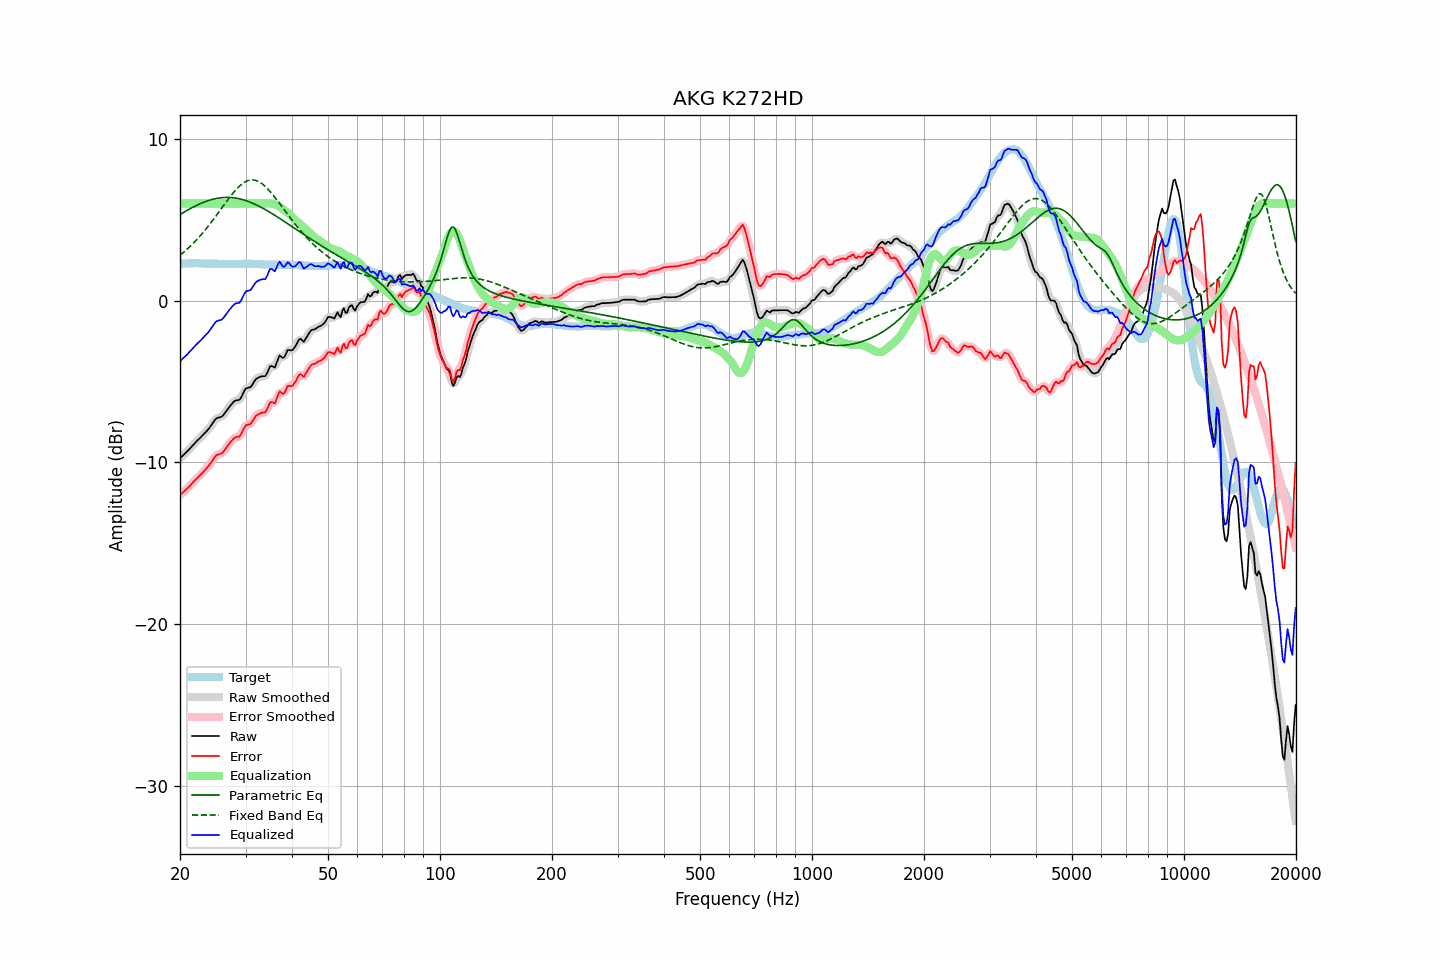

The table this chart was drawn from, first rows:
frequency, raw, error, smoothed, error_smoothed, equalization, parametric_eq, fixed_band_eq, equalized_raw, equalized_smoothed, target
20.00, -9.75, -12.02, -9.75, -12.02, 6.00, 5.32, 2.80, -3.75, -3.75, 2.27
20.20, -9.65, -11.93, -9.66, -11.94, 6.00, 5.38, 2.88, -3.65, -3.66, 2.28
20.40, -9.56, -11.85, -9.56, -11.85, 6.00, 5.44, 2.97, -3.56, -3.56, 2.29
20.61, -9.47, -11.76, -9.47, -11.76, 6.00, 5.50, 3.05, -3.47, -3.47, 2.29
20.81, -9.37, -11.67, -9.37, -11.67, 6.00, 5.56, 3.14, -3.37, -3.37, 2.30
21.02, -9.27, -11.57, -9.27, -11.57, 6.00, 5.61, 3.23, -3.27, -3.27, 2.30
21.23, -9.16, -11.47, -9.17, -11.47, 6.00, 5.67, 3.32, -3.16, -3.17, 2.31
21.44, -9.05, -11.36, -9.05, -11.36, 6.00, 5.72, 3.42, -3.05, -3.05, 2.31
21.66, -8.95, -11.25, -8.94, -11.25, 6.00, 5.77, 3.52, -2.95, -2.94, 2.31
21.87, -8.83, -11.14, -8.84, -11.15, 6.00, 5.82, 3.62, -2.83, -2.84, 2.31
22.09, -8.73, -11.05, -8.73, -11.05, 6.00, 5.87, 3.73, -2.73, -2.73, 2.32
22.31, -8.63, -10.95, -8.64, -10.95, 6.00, 5.92, 3.83, -2.63, -2.64, 2.32
22.54, -8.55, -10.85, -8.54, -10.85, 6.00, 5.97, 3.94, -2.55, -2.54, 2.31
22.76, -8.44, -10.74, -8.45, -10.75, 6.00, 6.01, 4.05, -2.44, -2.45, 2.30
22.99, -8.34, -10.64, -8.35, -10.64, 6.00, 6.05, 4.17, -2.34, -2.35, 2.30
23.22, -8.24, -10.54, -8.24, -10.53, 6.00, 6.09, 4.29, -2.24, -2.24, 2.30
23.45, -8.13, -10.42, -8.14, -10.43, 6.00, 6.13, 4.41, -2.13, -2.14, 2.29
23.69, -8.03, -10.31, -8.03, -10.31, 6.00, 6.16, 4.53, -2.03, -2.03, 2.29
23.92, -7.91, -10.20, -7.91, -10.19, 6.00, 6.20, 4.66, -1.91, -1.91, 2.29
24.16, -7.77, -10.06, -7.78, -10.06, 6.00, 6.23, 4.78, -1.77, -1.78, 2.28
24.40, -7.63, -9.92, -7.63, -9.91, 6.00, 6.26, 4.92, -1.63, -1.63, 2.28
24.65, -7.50, -9.78, -7.48, -9.77, 6.00, 6.28, 5.05, -1.50, -1.48, 2.28
24.89, -7.34, -9.63, -7.36, -9.65, 6.00, 6.30, 5.18, -1.34, -1.36, 2.28
25.14, -7.26, -9.55, -7.28, -9.56, 6.00, 6.32, 5.32, -1.26, -1.28, 2.28
25.39, -7.23, -9.51, -7.23, -9.51, 6.00, 6.34, 5.45, -1.23, -1.23, 2.27
25.65, -7.20, -9.48, -7.21, -9.48, 6.00, 6.35, 5.59, -1.20, -1.21, 2.27
25.91, -7.18, -9.45, -7.16, -9.43, 6.00, 6.37, 5.73, -1.18, -1.16, 2.27
26.16, -7.07, -9.34, -7.07, -9.34, 6.00, 6.37, 5.86, -1.07, -1.07, 2.27
26.43, -6.94, -9.21, -6.94, -9.21, 6.00, 6.38, 6.00, -0.94, -0.94, 2.27
26.69, -6.79, -9.06, -6.80, -9.07, 6.00, 6.38, 6.13, -0.79, -0.80, 2.27
26.96, -6.66, -8.93, -6.66, -8.93, 6.00, 6.38, 6.27, -0.66, -0.66, 2.27
27.23, -6.54, -8.80, -6.53, -8.80, 6.00, 6.38, 6.40, -0.54, -0.53, 2.27
27.50, -6.42, -8.68, -6.41, -8.68, 6.00, 6.37, 6.52, -0.42, -0.41, 2.27
27.77, -6.30, -8.57, -6.30, -8.57, 6.00, 6.36, 6.65, -0.30, -0.30, 2.27
28.05, -6.20, -8.47, -6.22, -8.49, 6.00, 6.35, 6.76, -0.20, -0.22, 2.27
28.33, -6.17, -8.44, -6.18, -8.45, 6.00, 6.33, 6.88, -0.17, -0.18, 2.27
28.62, -6.15, -8.42, -6.16, -8.43, 6.00, 6.31, 6.98, -0.15, -0.16, 2.26
28.90, -6.13, -8.41, -6.10, -8.37, 6.00, 6.29, 7.08, -0.13, -0.10, 2.27
29.19, -5.99, -8.27, -5.98, -8.25, 6.00, 6.27, 7.16, 0.01, 0.02, 2.27
29.48, -5.78, -8.05, -5.79, -8.06, 6.00, 6.24, 7.24, 0.22, 0.21, 2.27
29.78, -5.59, -7.87, -5.60, -7.87, 6.00, 6.21, 7.31, 0.41, 0.40, 2.28
30.08, -5.43, -7.71, -5.46, -7.74, 6.00, 6.18, 7.36, 0.57, 0.54, 2.28
30.38, -5.40, -7.68, -5.40, -7.68, 6.00, 6.15, 7.41, 0.60, 0.60, 2.28
30.68, -5.37, -7.65, -5.37, -7.65, 6.00, 6.11, 7.44, 0.63, 0.63, 2.28
30.99, -5.34, -7.62, -5.31, -7.59, 6.00, 6.07, 7.46, 0.66, 0.69, 2.28
31.30, -5.20, -7.47, -5.19, -7.47, 6.00, 6.03, 7.46, 0.80, 0.81, 2.28
31.61, -5.04, -7.31, -5.04, -7.32, 6.00, 5.99, 7.46, 0.96, 0.96, 2.27
31.93, -4.89, -7.16, -4.90, -7.17, 6.00, 5.94, 7.43, 1.11, 1.10, 2.27
32.24, -4.80, -7.07, -4.81, -7.07, 6.00, 5.89, 7.40, 1.20, 1.19, 2.26
32.57, -4.76, -7.01, -4.74, -7.00, 6.00, 5.84, 7.36, 1.24, 1.26, 2.26
32.89, -4.70, -6.96, -4.71, -6.96, 6.00, 5.79, 7.30, 1.30, 1.29, 2.26
33.22, -4.68, -6.93, -4.70, -6.95, 6.00, 5.74, 7.23, 1.32, 1.30, 2.25
33.55, -4.67, -6.92, -4.69, -6.93, 6.00, 5.69, 7.15, 1.33, 1.31, 2.25
33.89, -4.67, -6.91, -4.63, -6.87, 6.00, 5.63, 7.06, 1.33, 1.37, 2.23
34.23, -4.53, -6.76, -4.49, -6.72, 6.01, 5.57, 6.97, 1.48, 1.52, 2.23
34.57, -4.29, -6.52, -4.30, -6.53, 6.02, 5.52, 6.86, 1.73, 1.73, 2.23
34.92, -4.07, -6.30, -4.13, -6.36, 6.02, 5.46, 6.75, 1.95, 1.89, 2.23
35.27, -4.04, -6.27, -4.08, -6.31, 6.00, 5.40, 6.63, 1.96, 1.92, 2.23
35.62, -4.09, -6.32, -4.09, -6.31, 5.98, 5.33, 6.51, 1.88, 1.89, 2.22
35.97, -4.14, -6.36, -4.04, -6.27, 5.95, 5.27, 6.39, 1.81, 1.91, 2.22
... 635 more rows
